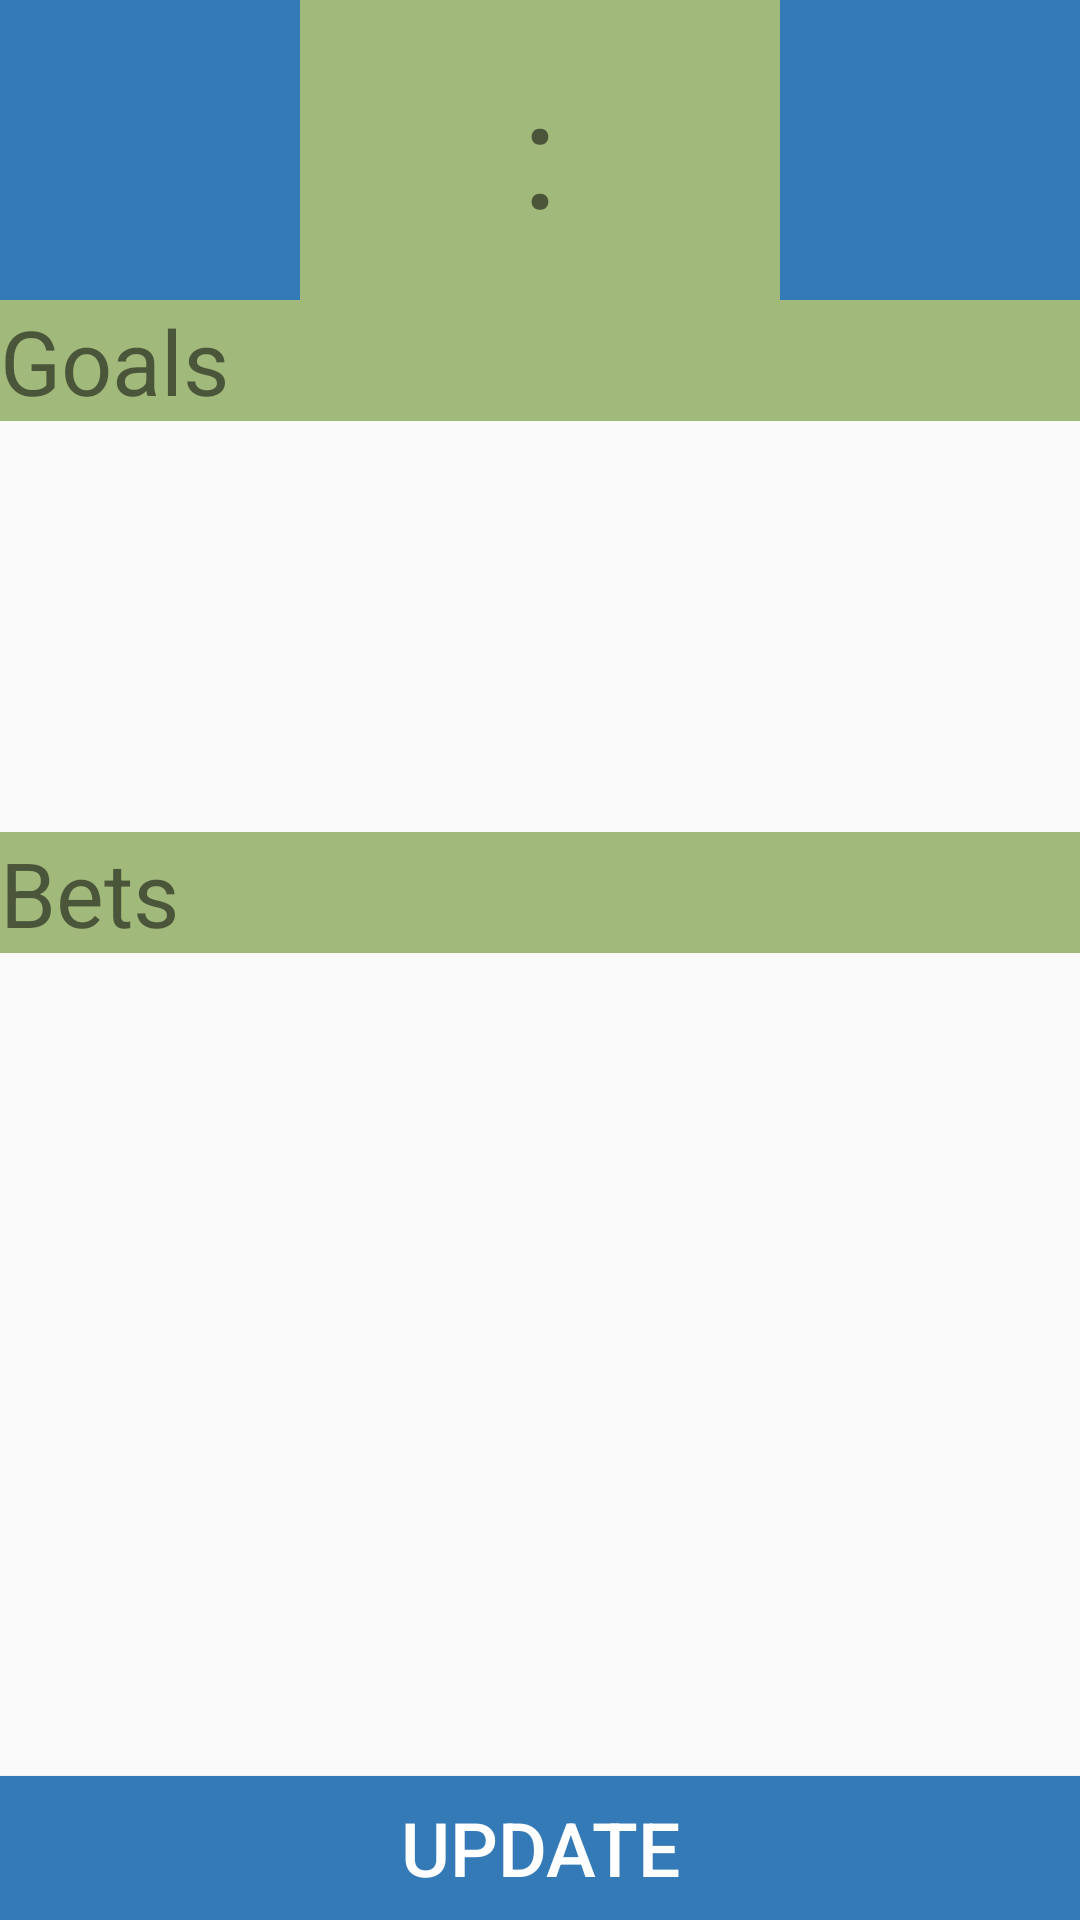

Layout XML and referenced resources for this Android screen:
<!-- AndroidManifest.xml: application theme AppTheme -->
<!-- res/layout/single_match.xml -->
<?xml version="1.0" encoding="utf-8"?>
<LinearLayout
    xmlns:android="http://schemas.android.com/apk/res/android"
    android:layout_width="match_parent"
    android:layout_height="match_parent"
    android:orientation="vertical"
    android:id="@+id/leaderboard_outer_layout">

    <LinearLayout
        android:layout_width="match_parent"
        android:layout_height="wrap_content"
        android:background="@color/title_bg">

        <ImageView
            android:layout_width="100dp"
            android:layout_height="100dp"
            android:src="@color/button_bg"
            android:id="@+id/home_team_logo"
            android:contentDescription="@string/home_team_logo_caption" />

        <TextView
            android:layout_width="0dp"
            android:layout_height="match_parent"
            android:layout_weight="1"
            android:gravity="center"
            android:textSize="40sp"
            android:id="@+id/home_team_score"/>

        <TextView
            android:layout_width="0dp"
            android:layout_height="match_parent"
            android:layout_weight="1"
            android:gravity="center"
            android:textSize="50sp"
            android:text="@string/points_divider"/>

        <TextView
            android:layout_width="0dp"
            android:layout_height="match_parent"
            android:layout_weight="1"
            android:gravity="center"
            android:textSize="40sp"
            android:id="@+id/away_team_score"/>

        <ImageView
            android:layout_width="100dp"
            android:layout_height="100dp"
            android:src="@color/button_bg"
            android:id="@+id/away_team_logo"
            android:contentDescription="@string/away_team_logo_caption" />

    </LinearLayout>

    <TextView
        android:layout_width="match_parent"
        android:layout_height="wrap_content"
        android:background="@color/title_bg"
        android:text="@string/match_goals_title"
        android:textSize="30sp"/>

    <RelativeLayout
        android:layout_width="match_parent"
        android:layout_height="0dp"
        android:layout_weight="1">

        <ProgressBar
            android:layout_width="wrap_content"
            android:layout_height="wrap_content"
            android:layout_centerInParent="true"
            android:visibility="invisible"
            android:id="@+id/single_match_goals_progress"/>

        <ScrollView
            android:layout_width="match_parent"
            android:layout_height="match_parent">
            <LinearLayout
                android:layout_width="match_parent"
                android:layout_height="wrap_content"
                android:orientation="vertical"
                android:id="@+id/match_goals_list">
            </LinearLayout>
        </ScrollView>
    </RelativeLayout>

    <TextView
        android:layout_width="match_parent"
        android:layout_height="wrap_content"
        android:background="@color/title_bg"
        android:textSize="30sp"
        android:text="@string/match_bets_title"/>

    <RelativeLayout
        android:layout_width="match_parent"
        android:layout_height="0dp"
        android:layout_weight="2">

        <ProgressBar
            android:layout_width="wrap_content"
            android:layout_height="wrap_content"
            android:layout_centerInParent="true"
            android:visibility="invisible"
            android:id="@+id/single_match_bets_progress"/>
        <ScrollView
            android:layout_width="match_parent"
            android:layout_height="match_parent">
            <LinearLayout
                android:layout_width="match_parent"
                android:layout_height="wrap_content"
                android:orientation="vertical"
                android:id="@+id/match_bets_list">
            </LinearLayout>
        </ScrollView>
    </RelativeLayout>
    <Button
        android:layout_width="match_parent"
        android:layout_height="wrap_content"
        android:background="@color/button_bg"
        android:textColor="@color/button_text"
        android:layout_gravity="center"
        android:textSize="25sp"
        android:text="@string/update_button_text"
        android:id="@+id/single_match_update_button"/>
</LinearLayout>
<!-- resources referenced by this layout -->
<resources>
  <color name="button_bg">#337ab7</color>
  <color name="button_text">#ffffff</color>
  <color name="title_bg">#a2b97c</color>
  <string name="away_team_logo_caption">The Away Team Logo</string>
  <string name="home_team_logo_caption">The Home Team Logo</string>
  <string name="match_bets_title">Bets</string>
  <string name="match_goals_title">Goals</string>
  <string name="points_divider">:</string>
  <string name="update_button_text">Update</string>
  <style name="AppTheme" parent="Theme.AppCompat.Light.NoActionBar" />
</resources>
